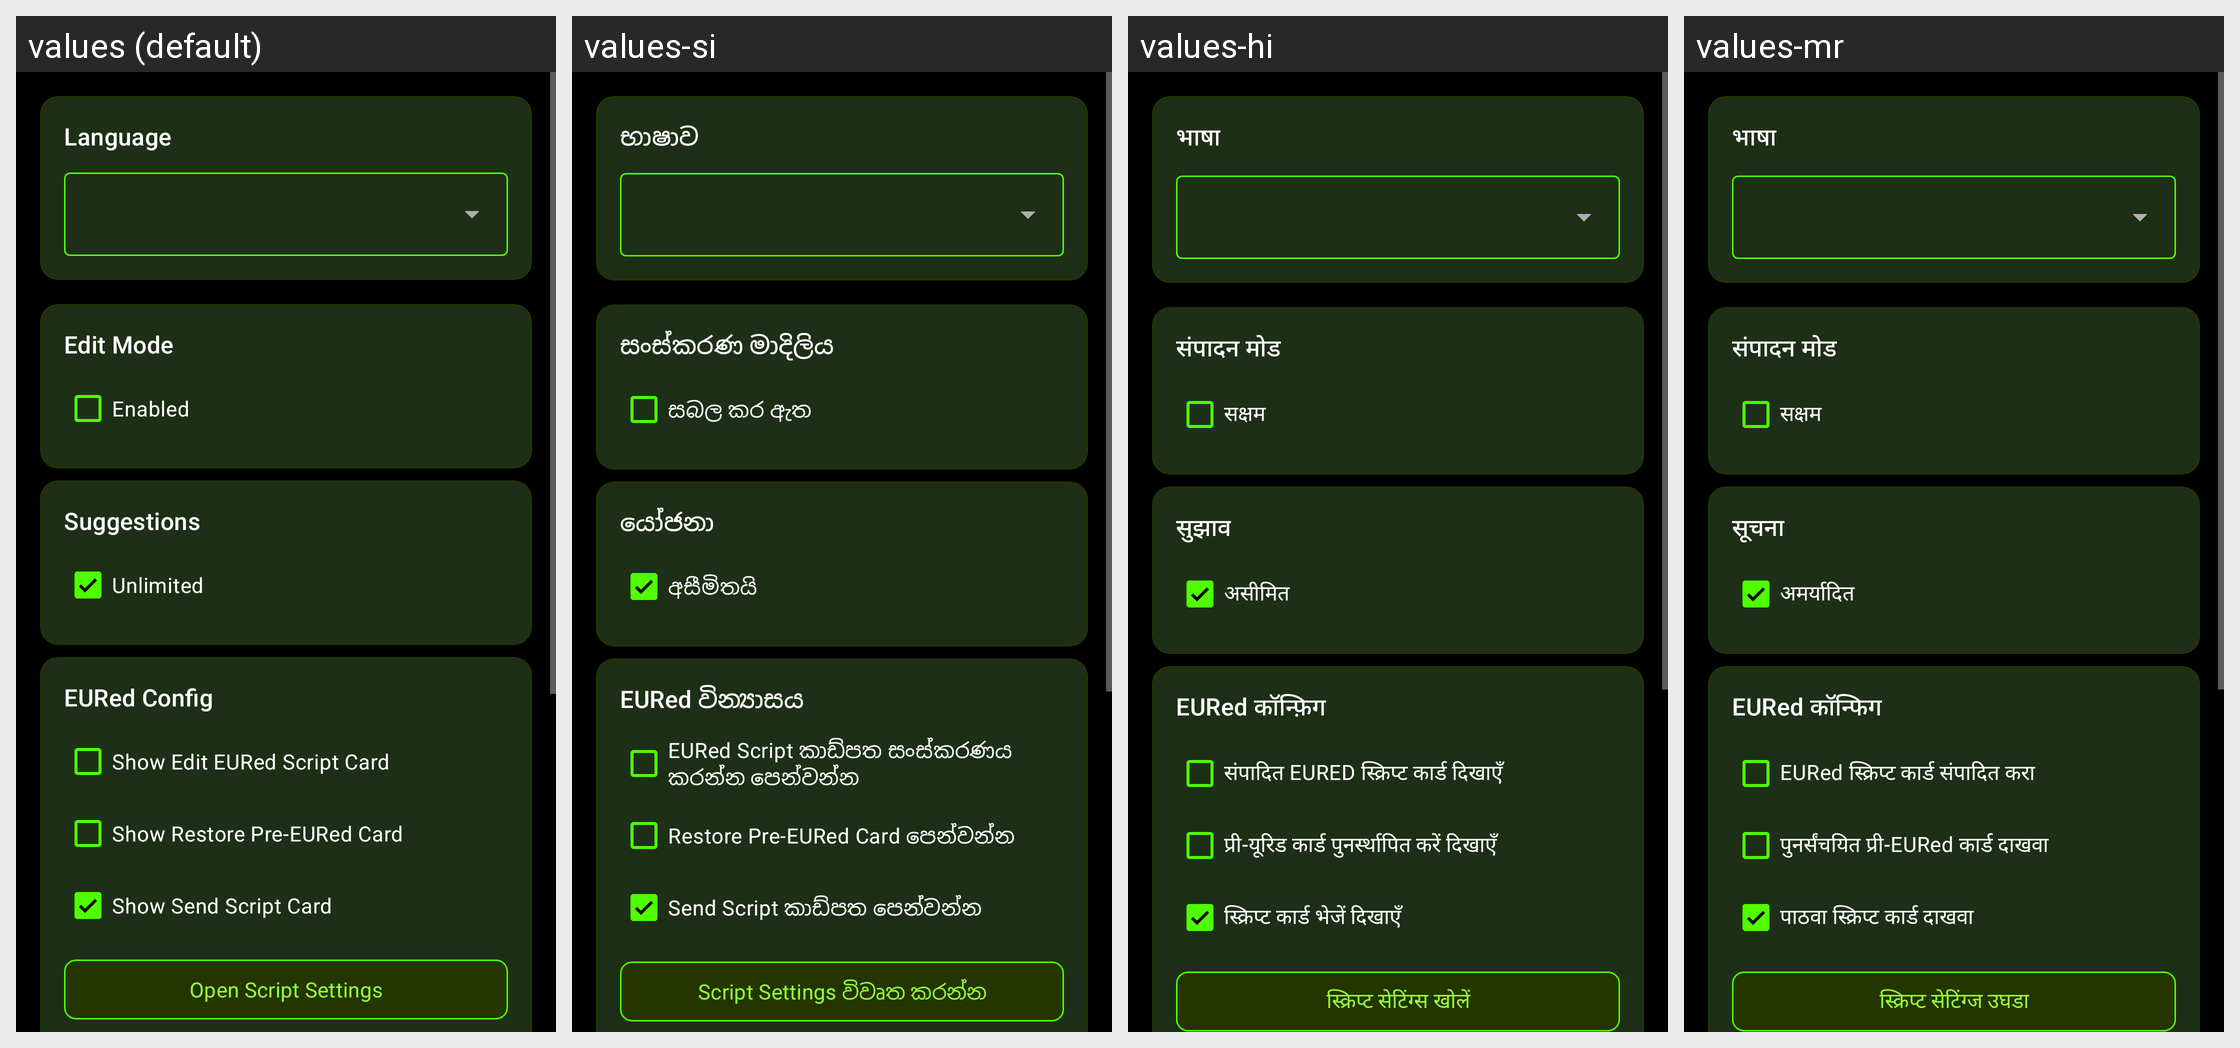

Locale-by-locale string values for the Android screen shown in this grid:
Android screen res/layout/fragment_settings.xml rendered under 4 locales, left to right: values (default), values-si, values-hi, values-mr. Device: Nexus 5 (rendered at 1080×1920; each locale shown at half size, 540×960, under a caption strip naming it); theme Base.Theme.ZebraPrinterEURedSetup.Modern.
Other locales in the repository, not shown: values-af, values-am, values-ar, values-az, values-be, values-bg, values-bn, values-bs, values-ca, values-cs, values-da, values-de, values-el, values-es, values-et, values-fa, values-fi, values-fil, values-fr, values-gl, values-gu, values-he, values-hr, values-hu, values-hy, values-id, values-is, values-it, values-ja, values-jv, values-ka, values-km, values-kn, values-ko, values-ky, values-la, values-lo, values-lt, values-lv, values-mk, values-ml, values-mn, values-ms, values-nb, values-ne, values-nl, values-pa, values-pl, values-pt, values-ro, values-ru, values-sk, values-sl, values-sq, values-sr, values-sv, values-sw, values-ta, values-te, values-th, values-tr, values-uk, values-ur, values-vi, values-zh, values-zh-rTW, values-zu.
Strings drawn on this screen, with the default value and each locale's value (text and hints the layout hard-codes, and strings that could not be matched under every locale, appear in the picture but are not listed):

label_language
  values: Language
  values-si: භාෂාව
  values-hi: भाषा
  values-mr: भाषा

title_edit_mode
  values: Edit Mode
  values-si: සංස්කරණ මාදිලිය
  values-hi: संपादन मोड
  values-mr: संपादन मोड

label_edit_mode_enabled
  values: Enabled
  values-si: සබල කර ඇත
  values-hi: सक्षम
  values-mr: सक्षम

title_suggestions
  values: Suggestions
  values-si: යෝජනා
  values-hi: सुझाव
  values-mr: सूचना

label_unlimited_suggestions
  values: Unlimited
  values-si: අසීමිතයි
  values-hi: असीमित
  values-mr: अमर्यादित

title_eured_config
  values: EURed Config
  values-si: EURed වින්‍යාසය
  values-hi: EURed कॉन्फ़िग
  values-mr: EURed कॉन्फिग

label_show_edit_eured_script_card
  values: Show Edit EURed Script Card
  values-si: EURed Script කාඩ්පත සංස්කරණය කරන්න පෙන්වන්න
  values-hi: संपादित EURED स्क्रिप्ट कार्ड दिखाएँ
  values-mr: EURed स्क्रिप्ट कार्ड संपादित करा

label_show_restore_pre_eured_card
  values: Show Restore Pre-EURed Card
  values-si: Restore Pre-EURed Card පෙන්වන්න
  values-hi: प्री-यूरिड कार्ड पुनर्स्थापित करें दिखाएँ
  values-mr: पुनर्संचयित प्री-EURed कार्ड दाखवा

label_show_send_script_card
  values: Show Send Script Card
  values-si: Send Script කාඩ්පත පෙන්වන්න
  values-hi: स्क्रिप्ट कार्ड भेजें दिखाएँ
  values-mr: पाठवा स्क्रिप्ट कार्ड दाखवा

button_open_script_settings
  values: Open Script Settings
  values-si: Script Settings විවෘත කරන්න
  values-hi: स्क्रिप्ट सेटिंग्स खोलें
  values-mr: स्क्रिप्ट सेटिंग्ज उघडा
